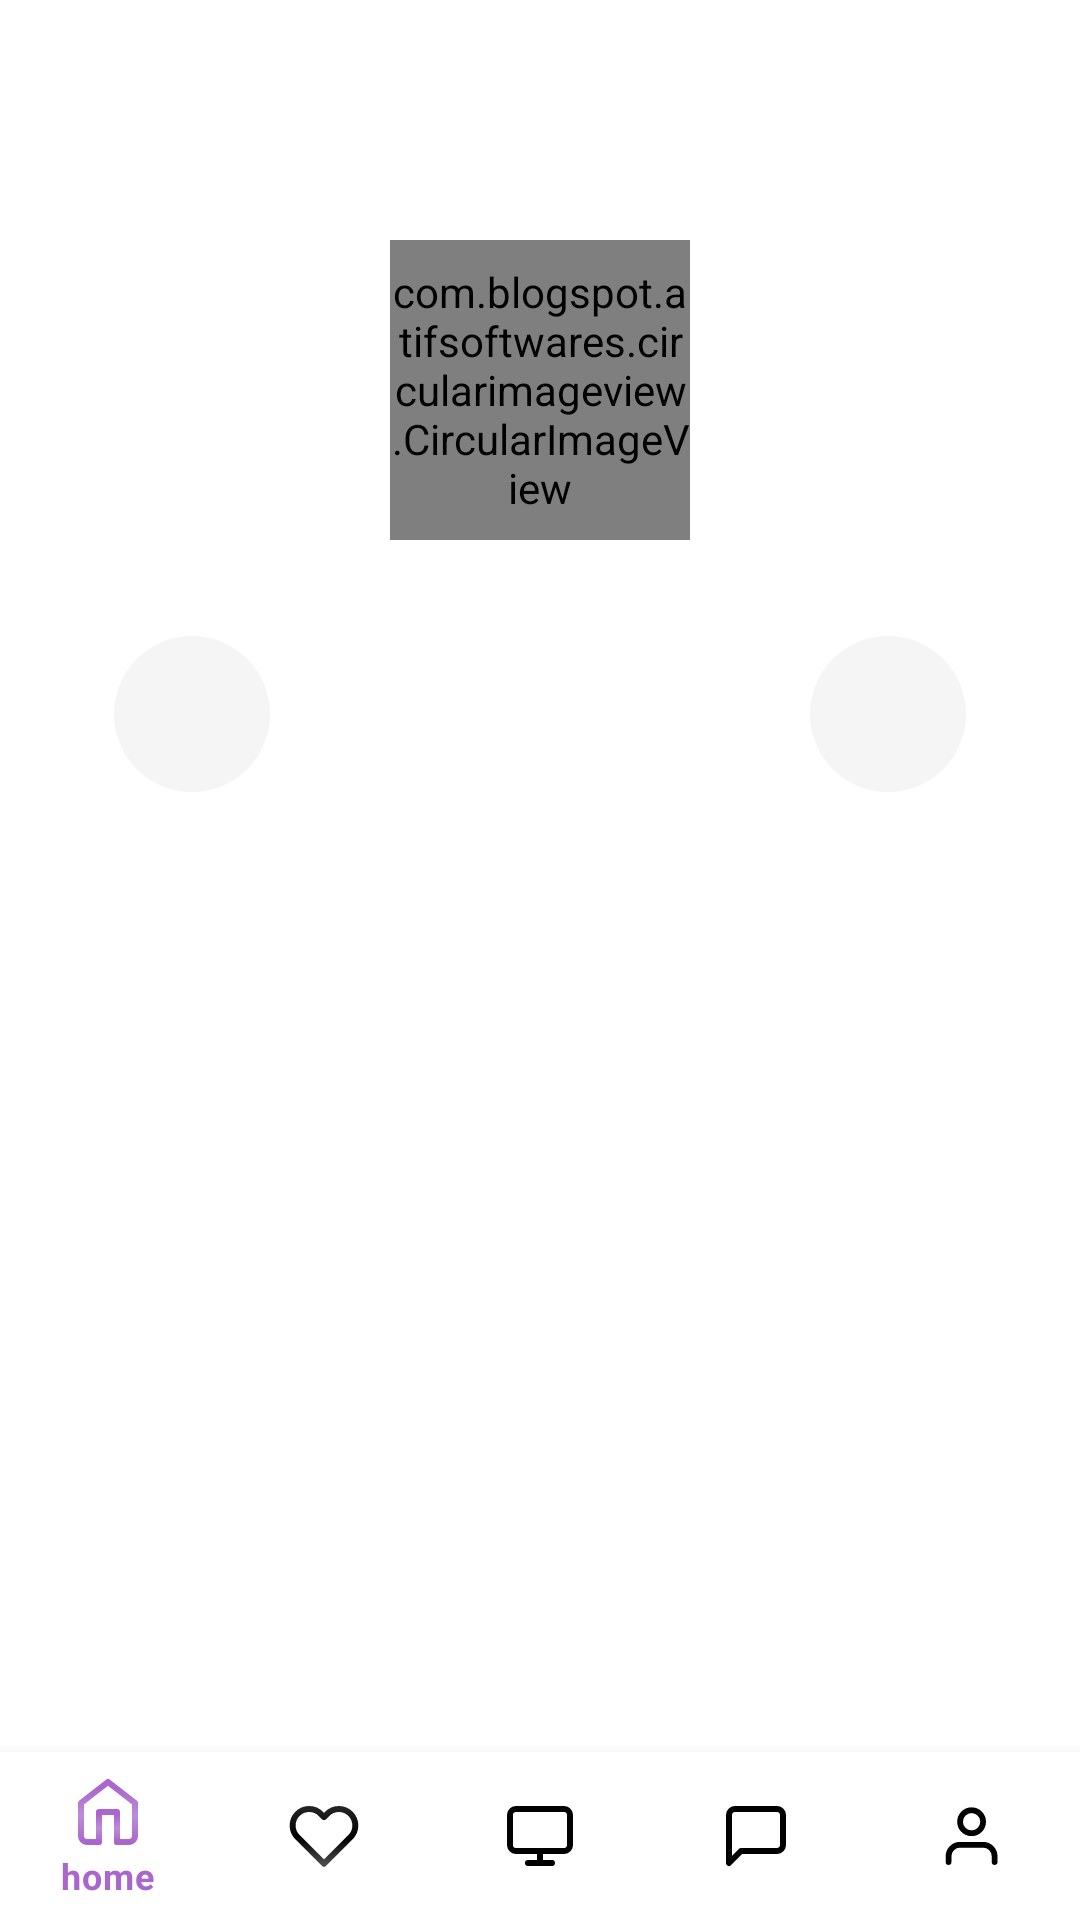

Produce the Android XML layout that renders to this screen, including the resource entries it uses.
<!-- AndroidManifest.xml: application theme Theme.FriendsClub -->
<!-- res/layout/activity_profile_navigation2.xml -->
<?xml version="1.0" encoding="utf-8"?>
<RelativeLayout
    xmlns:android="http://schemas.android.com/apk/res/android"
    xmlns:app="http://schemas.android.com/apk/res-auto"
    xmlns:tools="http://schemas.android.com/tools"
    android:layout_width="match_parent"
    android:layout_height="match_parent"
    tools:context=".profile_navigationActivity2">
    <LinearLayout
        android:orientation="vertical"
        android:layout_width="match_parent"
        android:layout_height="match_parent">

            <com.blogspot.atifsoftwares.circularimageview.CircularImageView
                android:id="@+id/iv_image_test"
                android:layout_marginTop="80dp"
                android:layout_width="100dp"
                android:layout_height="100dp"
                android:layout_gravity="center"/>

        <TextView
            android:id="@+id/tv_profile_name"
            android:layout_marginTop="5dp"
            android:layout_width="wrap_content"
            android:layout_height="wrap_content"
            android:layout_gravity="center"
            android:textColor="@color/white"
            android:textSize="20sp" />
        <LinearLayout
            android:layout_width="match_parent"
            android:layout_height="wrap_content"
            android:gravity="center"
            android:layout_gravity="center"
            android:layout_marginHorizontal="20dp"
            android:orientation="horizontal">
            <ImageButton
                android:id="@+id/settings_button"
                android:layout_width="wrap_content"
                android:layout_height="wrap_content"
                android:layout_marginRight="90dp"
                android:background="@drawable/circle_button"
                android:src="@drawable/ic_settings" />
            <ImageButton
                android:id="@+id/edit_profile_button"
                android:layout_width="wrap_content"
                android:layout_height="wrap_content"
                android:layout_marginLeft="90dp"
                android:background="@drawable/circle_button"
                android:src="@drawable/ic_baseline_edit_24" />
        </LinearLayout>




        <Button
            android:id="@+id/logout_bt_navigation"
            android:layout_width="match_parent"
            android:layout_height="wrap_content"
            android:layout_above="@+id/bottom_navigation"
            android:layout_marginLeft="30dp"
            android:layout_marginTop="300dp"
            android:layout_marginRight="30dp"
            android:layout_marginBottom="79dp"
            android:background="@drawable/background_blue_curved"
            android:text="logout"
            android:textAllCaps="false"
            android:textSize="18sp" />
    </LinearLayout>
    <com.google.android.material.bottomnavigation.BottomNavigationView
        android:foregroundGravity="center"
        android:id="@+id/bottom_navigation"
        android:layout_width="match_parent"
        android:layout_height="wrap_content"
        app:itemTextColor="@drawable/text_color_sselector"
        app:itemIconTint="@drawable/text_color_sselector"
        app:menu="@menu/menu_navigation"
        android:layout_alignParentBottom="true"/>
</RelativeLayout>
<!-- resources referenced by this layout -->
<resources>
  <color name="white">#FFFFFFFF</color>
  <!-- drawable background_blue_curved (drawable) -->
  <?xml version="1.0" encoding="utf-8"?>
  <shape xmlns:android="http://schemas.android.com/apk/res/android">
      <gradient
          android:startColor="#0026ca"
          android:endColor="#18ffff"
          android:angle="0" />
      <corners android:radius="7dp"/>
  
  </shape>
  <!-- drawable circle_button (drawable) -->
  <?xml version="1.0" encoding="utf-8"?>
  <shape xmlns:android="http://schemas.android.com/apk/res/android"
      android:shape="rectangle">
      <size android:width="52dp"  android:height="52dp"/>
      <solid android:color="#F5F5F5"/>
      <corners android:radius="30dp"/>
  </shape>
  <!-- drawable text_color_sselector (drawable) -->
  <?xml version="1.0" encoding="utf-8"?>
  <selector xmlns:android="http://schemas.android.com/apk/res/android">
      <item android:state_selected="true"
          android:color="@android:color/holo_purple"/>
      <item android:state_selected="false"
          android:color="@android:color/black"/>
  </selector>
  <style name="Theme.FriendsClub" parent="Theme.MaterialComponents.DayNight.DarkActionBar">
          
          <item name="colorPrimary">@color/purple_500</item>
          <item name="colorPrimaryVariant">@color/purple_700</item>
          <item name="colorOnPrimary">@color/white</item>
          
          <item name="colorSecondary">@color/teal_200</item>
          <item name="colorSecondaryVariant">@color/teal_700</item>
          <item name="colorOnSecondary">@color/black</item>
          
          <item name="android:statusBarColor" tools:targetApi="l">?attr/colorPrimaryVariant</item>
          
      </style>
  <color name="purple_500">#FF6200EE</color>
  <color name="purple_700">#FF3700B3</color>
  <color name="teal_200">#FF03DAC5</color>
  <color name="teal_700">#FF018786</color>
  <color name="black">#FF000000</color>
</resources>
